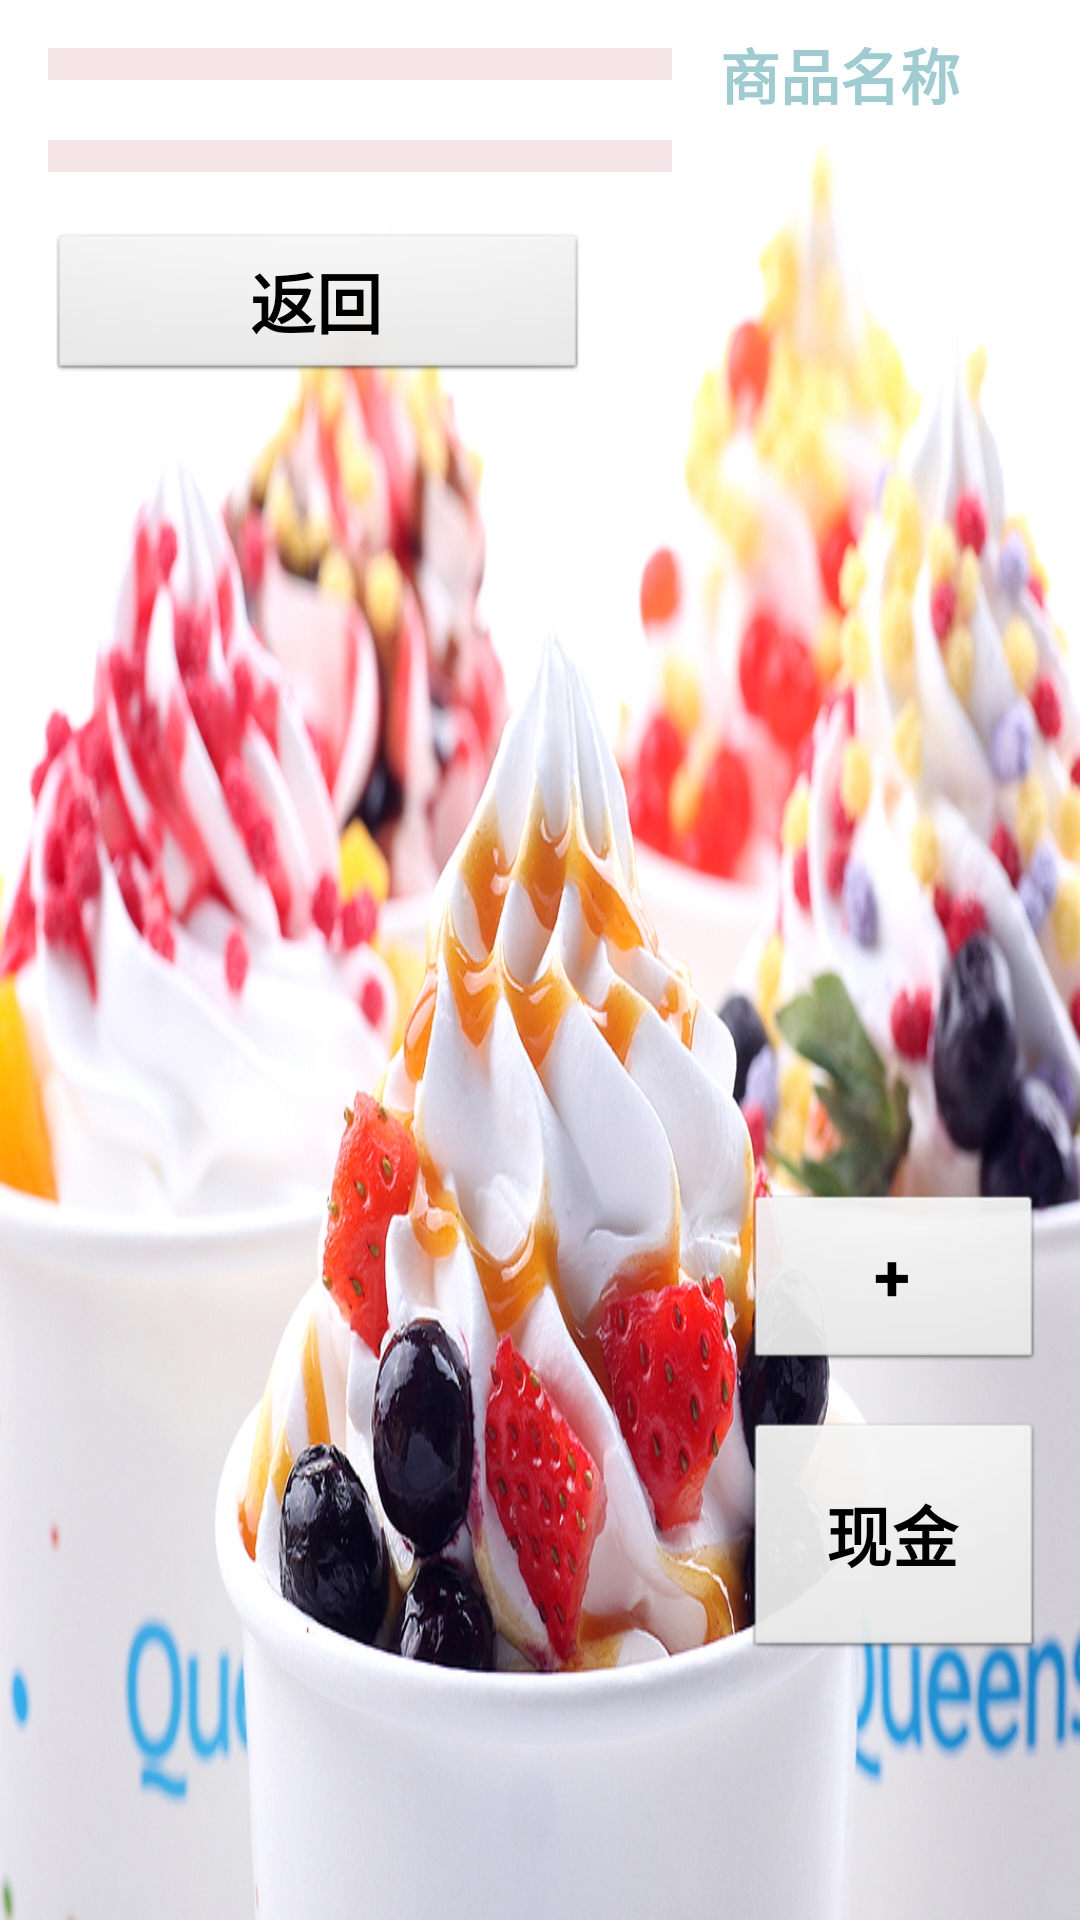

Write the Android layout XML for this screen, with the resource values it uses.
<!-- AndroidManifest.xml: application theme android:Theme.NoTitleBar.Fullscreen -->
<!-- res/layout/collectmoney_activity.xml -->
<?xml version="1.0" encoding="utf-8"?>
  
<LinearLayout xmlns:android="http://schemas.android.com/apk/res/android"
    android:layout_width="match_parent"
    android:layout_height="match_parent"
    android:background="@drawable/background"
    android:orientation="horizontal" >
    
	  
	<LinearLayout 
	    android:layout_width="match_parent"
	    android:layout_height="match_parent"
	    android:padding="6dp"
	    android:layout_weight="1" 
	    android:orientation="vertical">
		 
		<GridView
		    android:id="@+id/gv_category"
		    android:layout_width="match_parent"  
		    android:layout_height="wrap_content" 
		    android:layout_margin="10dp"
		    android:horizontalSpacing="10dp"
		    android:verticalSpacing="10dp"
			android:numColumns="5"
		    android:background="#66e7bfc8"
		    android:orientation="horizontal"/>
		

		 
		<GridView
		    android:id="@+id/gv_product"
		    android:layout_width="match_parent"  
		    android:layout_height="wrap_content"
		    android:layout_margin="10dp"
		    android:horizontalSpacing="30dp"
		    android:verticalSpacing="30dp"
			android:numColumns="3"
		    android:background="#66e7bfc8"
		    android:orientation="horizontal"/>
	  <Button
	      android:id="@+id/btn_return"
	      android:layout_width="180dp"
	      android:layout_height="wrap_content"
	      android:layout_margin="10dp"
	      android:textStyle="bold"
	      android:textSize="22sp"
	      android:text="返回" />
	</LinearLayout>
	  

	 
	<LinearLayout 
	    android:layout_width="match_parent"
	    android:layout_height="match_parent"
	    android:orientation="vertical"
	    android:layout_weight="2" >
    
	    <LinearLayout 
	    	android:layout_width="match_parent"
	   	    android:layout_height="wrap_content"
	  	    android:orientation="horizontal" >
	        <TextView
	       		style="@style/four_textview_style"
	       		android:layout_width="80dp"
	            android:text="商品名称" />
	        <TextView
	       		style="@style/four_textview_style"
	       		android:layout_width="40dp"
	       		android:layout_marginLeft="40dp"
	            android:text="数量" />
	        <TextView
	       		style="@style/four_textview_style"
	       		android:layout_width="40dp"
	       		android:layout_marginLeft="20dp"
	            android:text="单价" />
	        <TextView
	       		style="@style/four_textview_style"
	       		android:layout_width="40dp"
	       		android:layout_marginLeft="20dp"
	            android:text="总价" />
	    </LinearLayout>
    
	    <ListView
	        android:id="@+id/list"
	        android:layout_width="match_parent"
	        android:layout_height="310dp"
	        android:scrollbars="vertical" />
    
	    <LinearLayout 
	    	android:layout_width="match_parent"
	   	    android:layout_height="wrap_content"
	  	    android:orientation="horizontal" >
	        <TextView
	       		style="@style/four_textview_style"
	       		android:layout_width="40dp"
	       		android:layout_marginLeft="180dp"
	            android:text="总计" />
	        <TextView
	            android:id="@+id/txt_total_price"
	       		style="@style/four_textview_style"
	       		android:layout_width="100dp"
	       		android:layout_marginLeft="20dp"
	       		android:textColor="#f00"
	            android:text="0" />
	    </LinearLayout>
    
		  
		<GridLayout
		    android:layout_width="match_parent"  
		    android:layout_height="wrap_content" 
		    android:orientation="horizontal"
		    android:rowCount="1"
		    android:columnCount="3" >
		　　<Button  
		        android:id="@+id/btn_jia"
		        style="@style/three_button_style"
		        android:text="+"/>  
		　　<Button  
		        android:id="@+id/btn_jian"
		        style="@style/three_button_style" 
		        android:text="-"/>  
		　　<Button  
		        android:id="@+id/btn_shanchu"
		        style="@style/three_button_style"
		        android:text="删除"/>    
		</GridLayout>     
 
	　　<Button  
	        android:id="@+id/btn_xianjin"
	        android:layout_width="100dp"  
		    android:layout_height="80dp" 
		    android:layout_margin="8dp"
		    android:textSize="22sp"
		    android:textStyle="bold"
	        android:text="现金"/>  
	        
	</LinearLayout> 
	 
	
</LinearLayout>
<!-- resources referenced by this layout -->
<resources>
  <!-- drawable background: jpg bitmap (drawable-hdpi, 554038 bytes) -->
  <style name="four_textview_style">
          <item name="android:layout_height">wrap_content</item>
          <item name="android:layout_marginTop">10dp</item>
          <item name="android:textSize">20sp</item>
          <item name="android:textStyle">bold</item>
          <item name="android:textColor">#9eccd0</item>
      </style>
  <style name="three_button_style">
          <item name="android:layout_width">100dp</item>
          <item name="android:layout_height">60dp</item>
          <item name="android:layout_margin">8dp</item>
          <item name="android:textSize">22sp</item>
          <item name="android:textStyle">bold</item>
      </style>
</resources>
